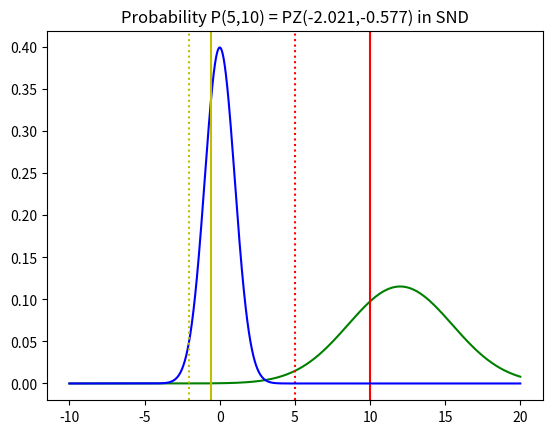

Reproduce this figure in Python.
# importing the required modules
import matplotlib.pyplot as plt
import numpy as np
from math import e
from math import sqrt
from math import pi

# N is the reference value, do not change it
N=30

# !!! Change the content of L sing your full name !!!
# Set the expected value mu between 7 and 13, based on your name

L="Saeth Wannasuphoprasit" # <- change here

mu=0
for i in range (len(L)):
    mu+=ord(L[i])
mu= 7 + (mu % 7)

# Setting standard deviation s, do not change
s=sqrt(mu)

# plot the adopted with mu and s normal distribution in range (-10,20)
# setting the x - coordinates
x = np.arange(-10, 20, 0.01)
# setting the corresponding y - coordinates
y = (e**(-0.5*((x-mu)/s)**2))/(s*sqrt(2*pi))
# plotting in green
plt.plot(x, y, color='g')


# Set two points of interest forming segment (5,10)
X1=5
X2=10

# Plot lines at points X1=5 (dotted) and X2=10 (solid)
plt.axvline(x=X1, color='r', linestyle=':')
plt.axvline(x=X2, color='r', linestyle='solid')


# !!! Compute and plot the value of z in the standard normal
# distribution with mu=0 and s=1 in range (-10,20)
# setting the corresponding z - coordinates
z = (e**(-0.5*((x-0)/1)**2))/(1*sqrt(2*pi)) # <- change here

# plotting in blue
plt.plot(x, z, color='b')

# !!! Calculate standarised values X1=5 and X2=10
# from the original normal distribution

X1z= (X1-mu)/s # <- change here
X2z= (X2-mu)/s # <- change here

# Plot expected values 5 and 10
plt.axvline(x=X1z, color='y', linestyle=':')
plt.axvline(x=X2z, color='y', linestyle='solid')

# Add the legend
plt.title('Probability P('+str(round(X1,3))+','+str(round(X2,3))+') = PZ('+str(round(X1z,3))+','+str(round(X2z,3))+') in SND')

# Show the plot
plt.show()